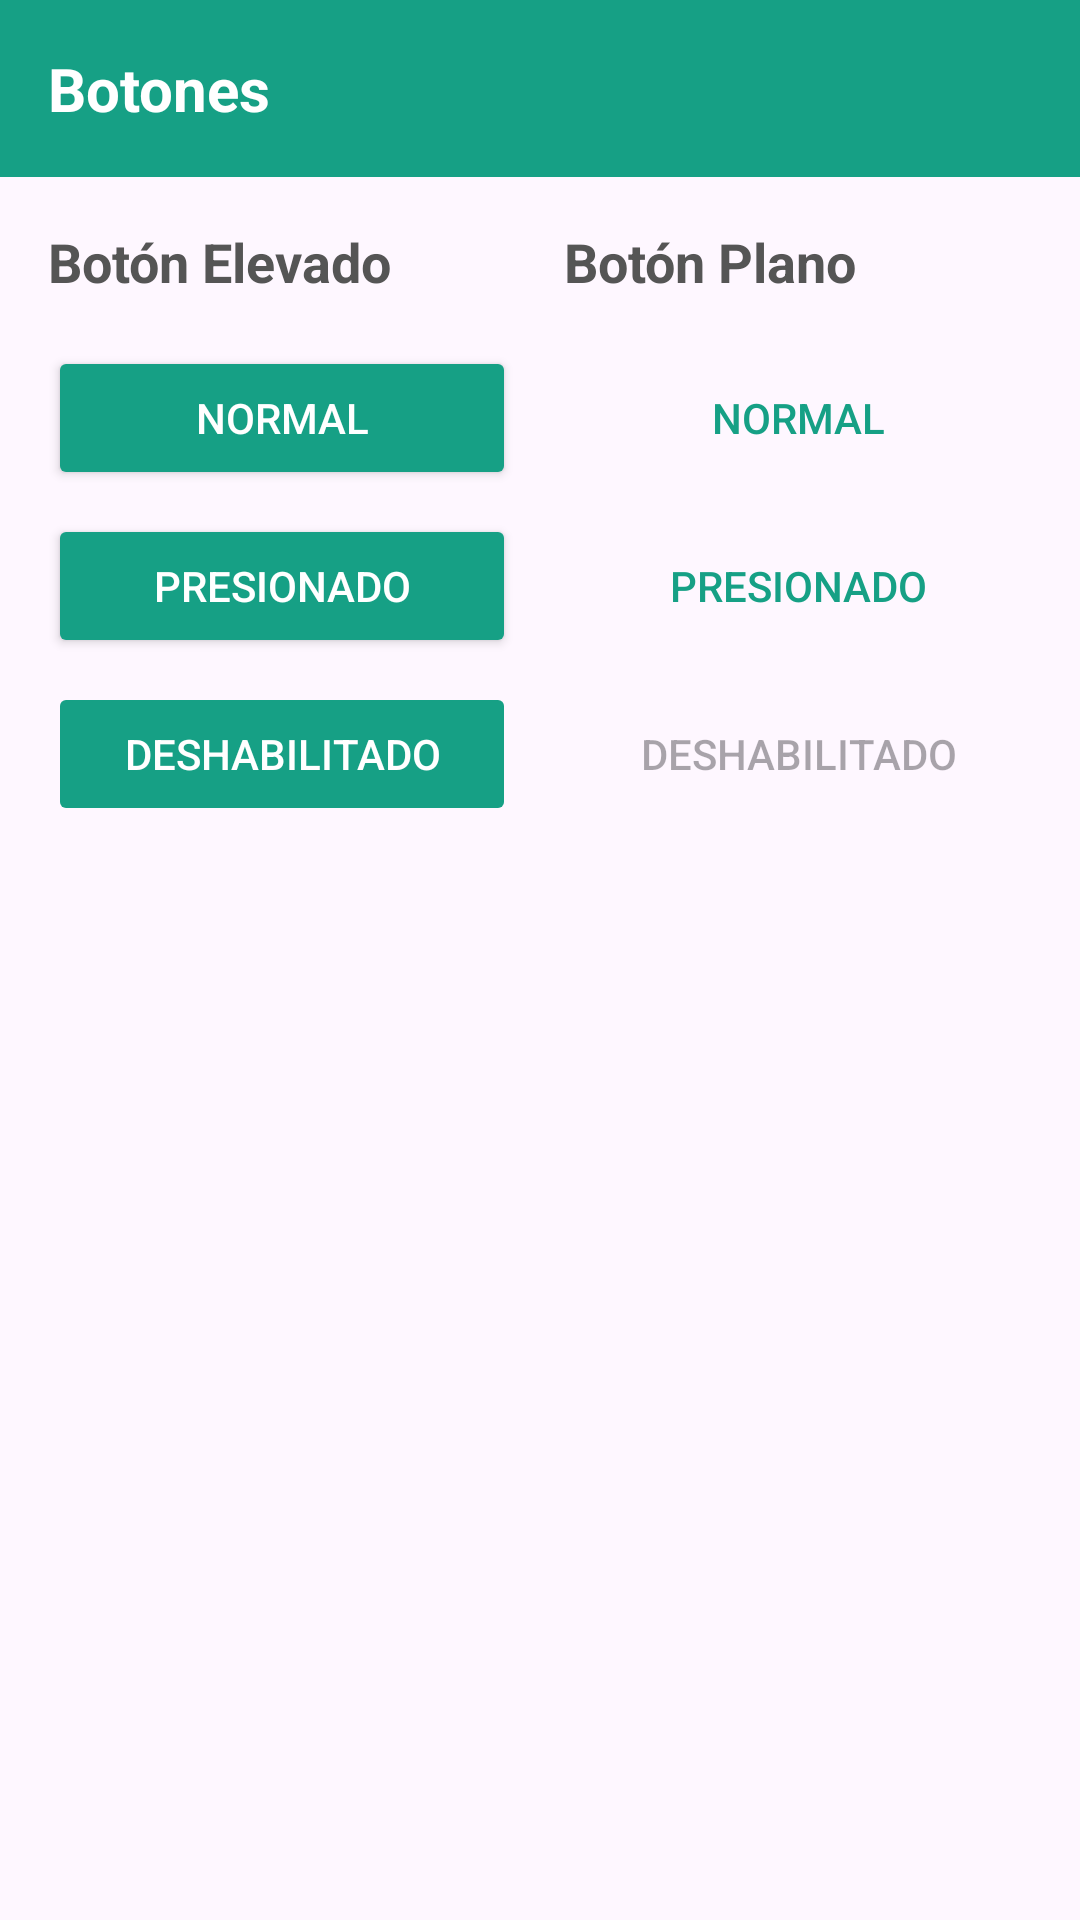

Android layout source for this screen:
<!-- AndroidManifest.xml: application theme Theme.AndroidRecursosYEstilos -->
<!-- res/layout/activity_main3.xml -->
<?xml version="1.0" encoding="utf-8"?>
<LinearLayout xmlns:android="http://schemas.android.com/apk/res/android"
    android:id="@+id/main"
    android:layout_width="match_parent"
    android:layout_height="match_parent"
    android:orientation="vertical">

    
    <TextView
        android:id="@+id/tvHeader"
        android:layout_width="match_parent"
        android:layout_height="wrap_content"
        android:background="#16A085"
        android:padding="16dp"
        android:text="@string/title_buttons"
        android:textColor="@android:color/white"
        android:textSize="20sp"
        android:textStyle="bold" />

    
    <LinearLayout
        android:layout_width="match_parent"
        android:layout_height="wrap_content"
        android:baselineAligned="false"
        android:orientation="horizontal"
        android:padding="16dp">

        
        <LinearLayout
            android:layout_width="0dp"
            android:layout_height="wrap_content"
            android:layout_weight="1"
            android:orientation="vertical"
            android:paddingStart="0dp"
            android:paddingEnd="8dp">

            <TextView
                android:layout_width="wrap_content"
                android:layout_height="wrap_content"
                android:layout_marginBottom="16dp"
                android:text="@string/raised_button_title"
                android:textColor="#555555"
                android:textSize="18sp"
                android:textStyle="bold" />

            <Button
                android:layout_width="match_parent"
                android:layout_height="wrap_content"
                android:layout_marginBottom="8dp"
                android:backgroundTint="#16A085"
                android:text="@string/normal_btn"
                android:textColor="@android:color/white" />

            <Button
                android:layout_width="match_parent"
                android:layout_height="wrap_content"
                android:layout_marginBottom="8dp"
                android:backgroundTint="#16A085"
                android:text="@string/pressed_btn"
                android:textColor="@android:color/white" />

            <Button
                android:layout_width="match_parent"
                android:layout_height="wrap_content"
                android:backgroundTint="#16A085"
                android:enabled="false"
                android:text="@string/disabled_btn"
                android:textColor="@android:color/white" />
        </LinearLayout>

        
        <LinearLayout
            android:layout_width="0dp"
            android:layout_height="wrap_content"
            android:layout_weight="1"
            android:orientation="vertical"
            android:paddingStart="8dp"
            android:paddingEnd="0dp">

            <TextView
                android:layout_width="wrap_content"
                android:layout_height="wrap_content"
                android:layout_marginBottom="16dp"
                android:text="@string/flat_button_title"
                android:textColor="#555555"
                android:textSize="18sp"
                android:textStyle="bold" />

            <Button
                style="?android:attr/borderlessButtonStyle"
                android:layout_width="match_parent"
                android:layout_height="wrap_content"
                android:layout_marginBottom="8dp"
                android:text="@string/normal_btn"
                android:textColor="#16A085" />

            <Button
                style="?android:attr/borderlessButtonStyle"
                android:layout_width="match_parent"
                android:layout_height="wrap_content"
                android:layout_marginBottom="8dp"
                android:text="@string/pressed_btn"
                android:textColor="#16A085" />

            <Button
                style="?android:attr/borderlessButtonStyle"
                android:layout_width="match_parent"
                android:layout_height="wrap_content"
                android:enabled="false"
                android:text="@string/disabled_btn" />
        </LinearLayout>

    </LinearLayout>

</LinearLayout>
<!-- resources referenced by this layout -->
<resources>
  <string name="disabled_btn">DESHABILITADO</string>
  <string name="flat_button_title">Botón Plano</string>
  <string name="normal_btn">NORMAL</string>
  <string name="pressed_btn">PRESIONADO</string>
  <string name="raised_button_title">Botón Elevado</string>
  <string name="title_buttons">Botones</string>
  <style name="Theme.AndroidRecursosYEstilos" parent="Base.Theme.AndroidRecursosYEstilos" />
  <style name="Base.Theme.AndroidRecursosYEstilos" parent="Theme.Material3.DayNight.NoActionBar">
          
          
      </style>
</resources>
